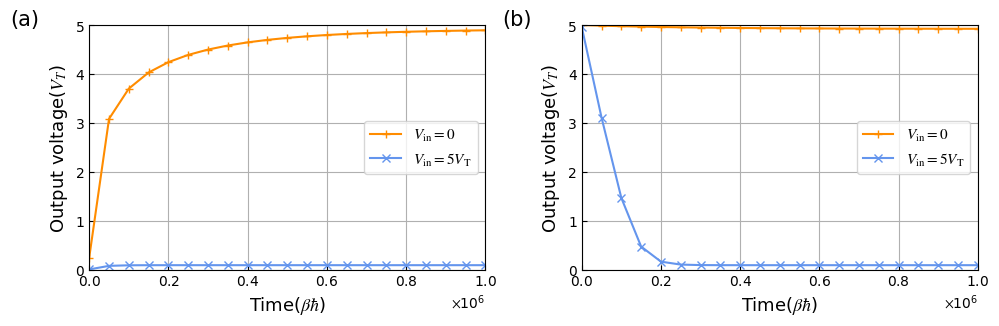

Generate this figure with matplotlib:
# [redacted]
# 时间：2022/9/22 19:10
# -*- coding: utf-8 -*-
"""
Created on Thu Nov 25 15:06:32 2021

[redacted]
"""

from pylab import *
import numpy as np
import scipy
from scipy.linalg import null_space
from scipy import integrate
from matplotlib import rcParams

config = {
    "font.family": 'serif',
    "mathtext.fontset": 'stix',
    "font.serif": ['SimSun'],
}
rcParams.update(config)


# plt.rcParams['font.sans-serif']=['SimHei'] #用来正常显示中文标签


def Fermi(x):
    return 1.0 / (exp(x) + 1)


def Bose(x):
    if (x > 1e-4):
        return 1.0 / (exp(x) - 1)
    else:
        return 1e5


def Gauss_in0(x, a):
    sigma2 = 0.005
    mu = a
    return 1 / sqrt(2 * np.pi * sigma2) * exp(-1.0 / 2 / sigma2 * (x - mu) * (x - mu))


def NOT_propagation(Vin,Vout,V_D):
    A=zeros((4,4))
    c=zeros(4)

    Gamma_l=0.2
    Gamma_r=0.2
    Gamma=0.2
    Gamma_g=0.2

    E_P=Vin
    E_N=1.5*V_D-Vin
    mu_l=0.0
    mu_r=mu_l-V_D
    kBT=1
    Cg=200.0

    mu_g=0.0-Vout
    k_Nl=Gamma_l*Fermi((E_N-mu_l)/kBT)
    k_lN=Gamma_l*(1.0-Fermi((E_N-mu_l)/kBT))
    k_rP=Gamma_r*(1.0-Fermi((E_P-mu_r)/kBT))
    k_Pr=Gamma_r*Fermi((E_P-mu_r)/kBT)
    k_Ng=Gamma_g*Fermi((E_N-mu_g)/kBT)
    k_gN=Gamma_g*(1.0-Fermi((E_N-mu_g)/kBT))
    k_Pg=Gamma_g*Fermi((E_P-mu_g)/kBT)
    k_gP=Gamma_g*(1.0-Fermi((E_P-mu_g)/kBT))
    if(E_N>E_P):
        k_NP=Gamma*Bose((E_N-E_P)/kBT)
        k_PN=Gamma*(1+Bose((E_N-E_P)/kBT))
    else:
        k_PN=Gamma*Bose((E_P-E_N)/kBT)
        k_NP=Gamma*(1+Bose((E_P-E_N)/kBT))

    A[1][0]=k_Pr+k_Pg
    A[2][0]=k_Nl+k_Ng
    A[0][0]=-A[1][0]-A[2][0]
    A[0][1]=k_rP+k_gP
    A[2][1]=k_NP
    A[3][1]=k_Nl+k_Ng
    A[1][1]=-A[0][1]-A[2][1]-A[3][1]
    A[0][2]=k_lN+k_gN
    A[1][2]=k_PN
    A[3][2]=k_Pr+k_Pg
    A[2][2]=-A[0][2]-A[1][2]-A[3][2]
    A[1][3]=k_lN+k_gN
    A[2][3]=k_rP+k_gP
    A[3][3]=-A[1][3]-A[2][3]

    p=null_space(A)
    sum=p[0][0]+p[1][0]+p[2][0]+p[3][0]
    p[0][0]=p[0][0]/sum
    p[1][0]=p[1][0]/sum
    p[2][0]=p[2][0]/sum
    p[3][0]=p[3][0]/sum
    p_N=p[2][0]+p[3][0]
    p_P=p[1][0]+p[3][0]
    J1=k_gN*p_N-k_Ng*(1-p_N)
    J2=k_gP*p_P-k_Pg*(1-p_P)
    J3=k_Nl*(1.0-p_N)-k_lN*p_N
    J4=k_rP*p_P-k_Pr*(1.0-p_P)

    Vout-=1.0*(J1+J2)*tint/Cg
    dissipation=1.0*J3*tint*(mu_l-mu_g)-1.0*J4*tint*(mu_r-mu_g)

    return Vout,dissipation

Vout_NOT1 = 0.0
dissipation_NOT1 = 0.0

Vout_NOT2 = 0.0
dissipation_NOT2 = 0.0


V_D = 5.0
tint = 1000
T = 1001000

# Vout=0.0


Ntot = int(T / tint)
output1 = np.zeros(Ntot)
diss1 = np.zeros(Ntot)
output2 = np.zeros(Ntot)
diss2 = np.zeros(Ntot)
time = np.zeros(Ntot)

for i in range(Ntot):
    Vout_NOT1, dissipation_NOT1 = NOT_propagation(0.0, Vout_NOT1, V_D)
    output1[i] = Vout_NOT1
    diss1[i] = diss1[i - 1] + dissipation_NOT1


    Vout_NOT2, dissipation_NOT2 = NOT_propagation(5.0, Vout_NOT2, V_D)
    output2[i] = Vout_NOT2
    diss2[i] = diss2[i - 1] + dissipation_NOT2

    time[i] = i * tint

# x = np.linspace(0,100)
ntime = np.zeros(21)
ndiss1 = np.zeros(21)
ndiss2 = np.zeros(21)
noutput1 = np.zeros(21)
noutput2 = np.zeros(21)

for i in range(21):
    ntime[i] = time[i * 50]
    ndiss1[i] = diss1[i * 50]
    ndiss2[i] = diss2[i * 50]
    noutput1[i] = output1[i * 50]
    noutput2[i] = output2[i * 50]

# plt.rc('font',family = 'Times New Roman')
# plt.rcParams['font.sans-serif']=['SimHei'] #用来正常显示中文标签
plt.figure(1, figsize=(10, 3.333), dpi=300)
plt.rcParams['xtick.direction'] = 'in'#将x周的刻度线方向设置向内
plt.rcParams['ytick.direction'] = 'in'#将y轴的刻度方向设置向内
plt.subplot(1, 2, 1)
plt.plot(ntime, noutput1, label='$V_\mathrm{in}=0$', marker="+", color='darkorange')
plt.plot(ntime, noutput2, label='$V_\mathrm{in}=5V_\mathrm{T}$', marker="x", color='cornflowerblue')
# plt.plot(ntime, noutput3, label='$\mathrm{X}=0, \mathrm{Y}=1$', marker="*", color='limegreen')
# plt.plot(ntime, noutput4, label='$\mathrm{X}=0, \mathrm{Y}=0$', marker="1", color='slategrey')
# plt.rcParams['font.sans-serif']=['SimHei'] #用来正常显示中文标签
# plt.title('前一时刻输入为11时，XOR门在不同输入下的时间/输出电压曲线')
plt.tick_params(labelsize=13)
plt.xlabel("Time($β\hbar$)", fontsize=13,fontproperties='Times New Roman')
plt.ylabel("Output voltage($V_{T}$)", fontsize=13,fontproperties='Times New Roman')
plt.legend(loc = 'right', fontsize=11)
plt.grid()
plt.xlim(0, 1000000)
plt.ylim(0, 5)
plt.yticks(fontproperties='Times New Roman')
plt.xticks(fontproperties='Times New Roman')
ax = plt.gca()  #获取当前图像的坐标轴信息
xfmt = ScalarFormatter(useMathText=True)
xfmt.set_powerlimits((0, 0))  # Or whatever your limits are . . .
gca().xaxis.set_major_formatter(xfmt)
plt.text(-200000, 5, '(a)', fontsize=15, fontproperties='Times New Roman')

Vout_NOT1 = 5.0
dissipation_NOT1 = 0.0

Vout_NOT2 = 5.0
dissipation_NOT2 = 0.0


V_D = 5.0
tint = 1000
T = 1001000

# Vout=0.0


Ntot = int(T / tint)
output1 = np.zeros(Ntot)
diss1 = np.zeros(Ntot)
output2 = np.zeros(Ntot)
diss2 = np.zeros(Ntot)
time = np.zeros(Ntot)

for i in range(Ntot):
    Vout_NOT1, dissipation_NOT1 = NOT_propagation(0.0, Vout_NOT1, V_D)
    output1[i] = Vout_NOT1
    diss1[i] = diss1[i - 1] + dissipation_NOT1


    Vout_NOT2, dissipation_NOT2 = NOT_propagation(5.0, Vout_NOT2, V_D)
    output2[i] = Vout_NOT2
    diss2[i] = diss2[i - 1] + dissipation_NOT2

    time[i] = i * tint

# x = np.linspace(0,100)
ntime = np.zeros(21)
ndiss1 = np.zeros(21)
ndiss2 = np.zeros(21)
noutput1 = np.zeros(21)
noutput2 = np.zeros(21)

for i in range(21):
    ntime[i] = time[i * 50]
    ndiss1[i] = diss1[i * 50]
    ndiss2[i] = diss2[i * 50]
    noutput1[i] = output1[i * 50]
    noutput2[i] = output2[i * 50]

# plt.rc('font',family = 'Times New Roman')
# plt.rcParams['font.sans-serif']=['SimHei'] #用来正常显示中文标签
plt.figure(1, figsize=(10, 3.333), dpi=300)
plt.rcParams['xtick.direction'] = 'in'#将x周的刻度线方向设置向内
plt.rcParams['ytick.direction'] = 'in'#将y轴的刻度方向设置向内
plt.subplot(1, 2, 2)
plt.plot(ntime, noutput1, label='$V_\mathrm{in}=0$', marker="+", color='darkorange')
plt.plot(ntime, noutput2, label='$V_\mathrm{in}=5V_\mathrm{T}$', marker="x", color='cornflowerblue')
# plt.plot(ntime, noutput3, label='$\mathrm{X}=0, \mathrm{Y}=1$', marker="*", color='limegreen')
# plt.plot(ntime, noutput4, label='$\mathrm{X}=0, \mathrm{Y}=0$', marker="1", color='slategrey')
# plt.rcParams['font.sans-serif']=['SimHei'] #用来正常显示中文标签
# plt.title('前一时刻输入为11时，XOR门在不同输入下的时间/输出电压曲线')
plt.tick_params(labelsize=13)
plt.xlabel("Time($β\hbar$)", fontsize=13,fontproperties='Times New Roman')
plt.ylabel("Output voltage($V_{T}$)", fontsize=13,fontproperties='Times New Roman')
plt.legend(loc = 'right', fontsize=11)
plt.grid()
plt.xlim(0, 1000000)
plt.ylim(0, 5)
plt.yticks(fontproperties='Times New Roman')
plt.xticks(fontproperties='Times New Roman')
ax = plt.gca()  #获取当前图像的坐标轴信息
xfmt = ScalarFormatter(useMathText=True)
xfmt.set_powerlimits((0, 0))  # Or whatever your limits are . . .
gca().xaxis.set_major_formatter(xfmt)
plt.text(-200000, 5, '(b)', fontsize=15, fontproperties='Times New Roman')

plt.tight_layout()
plt.savefig('NOT_输出电压.svg', format='svg')


